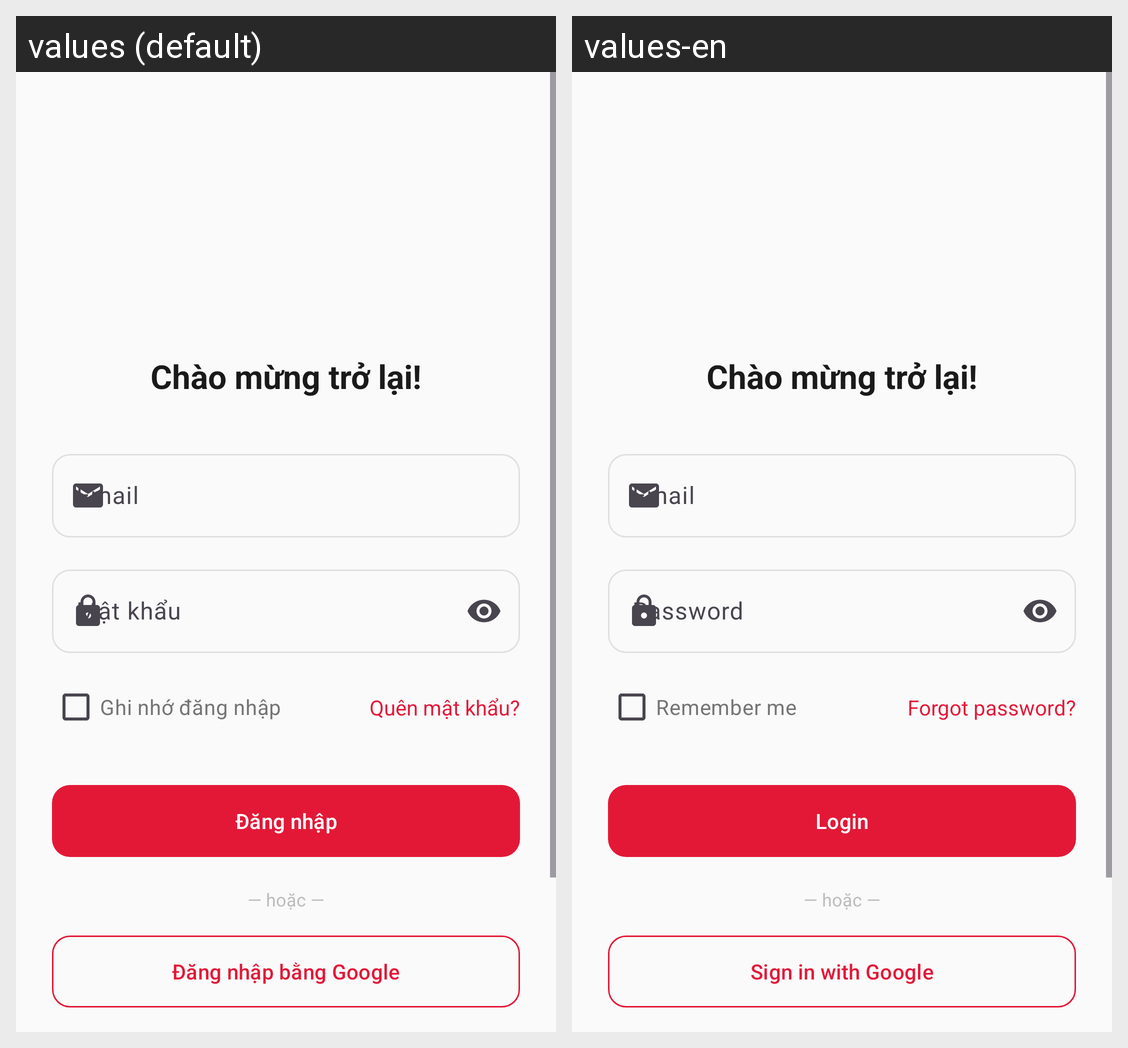

Here is an Android app screen in its default locale and in the app's own translations. Write out the translated-string differences for the strings that appear on this screen.
Android screen res/layout/activity_login.xml rendered under 2 locales, left to right: values (default), values-en. Device: Nexus 5 (rendered at 1080×1920; each locale shown at half size, 540×960, under a caption strip naming it); theme Theme.PizzaApp.
Strings drawn on this screen, with the default value and each locale's value (text and hints the layout hard-codes, and strings that could not be matched under every locale, appear in the picture but are not listed):

email
  values: Email
  values-en: Email

password
  values: Mật khẩu
  values-en: Password

remember_me
  values: Ghi nhớ đăng nhập
  values-en: Remember me

forgot_password
  values: Quên mật khẩu?
  values-en: Forgot password?

login
  values: Đăng nhập
  values-en: Login

sign_in_google
  values: Đăng nhập bằng Google
  values-en: Sign in with Google
